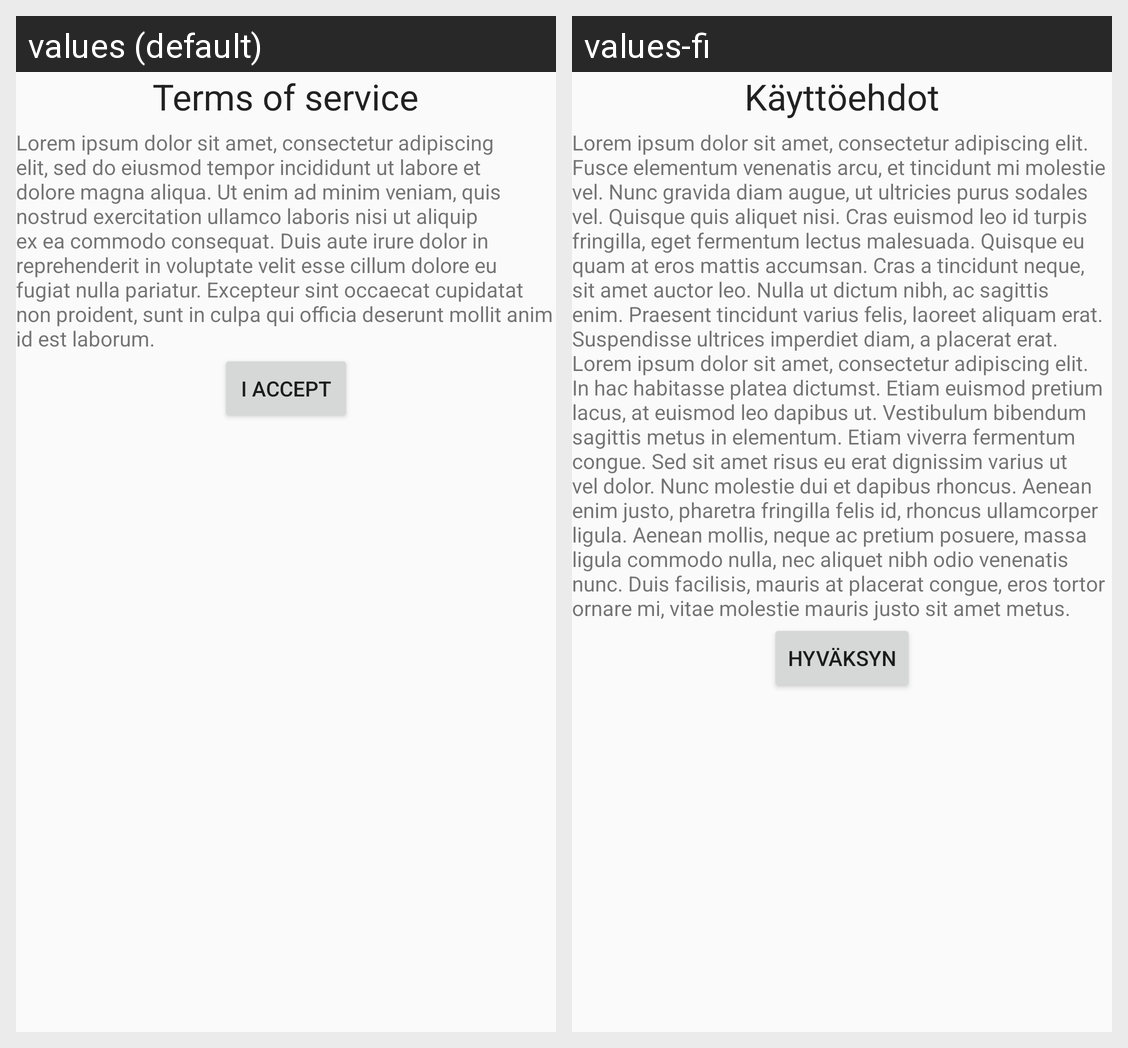

Locale-by-locale string values for the Android screen shown in this grid:
Android screen res/layout/popup_tos.xml rendered under 2 locales, left to right: values (default), values-fi. Device: Nexus 5 (rendered at 1080×1920; each locale shown at half size, 540×960, under a caption strip naming it); theme AppTheme.
Strings drawn on this screen, with the default value and each locale's value (text and hints the layout hard-codes, and strings that could not be matched under every locale, appear in the picture but are not listed):

dummy
  values: Lorem ipsum dolor sit amet, consectetur adipiscing elit, sed do eiusmod tempor incididunt ut labore et dolore magna aliqua. Ut enim ad minim veniam, quis nostrud exercitation ullamco laboris nisi ut aliquip ex ea commodo consequat. Duis aute irure dolor in reprehenderit in voluptate velit esse cillum dolore eu fugiat nulla pariatur. Excepteur sint occaecat cupidatat non proident, sunt in culpa …[clipped]
  values-fi: Lorem ipsum dolor sit amet, consectetur adipiscing elit. Fusce elementum venenatis arcu, et tincidunt mi molestie vel. Nunc gravida diam augue, ut ultricies purus sodales vel. Quisque quis aliquet nisi. Cras euismod leo id turpis fringilla, eget fermentum lectus malesuada. Quisque eu quam at eros mattis accumsan. Cras a tincidunt neque, sit amet auctor leo. Nulla ut dictum nibh, ac sagittis enim. …[clipped]

terms_of_service
  values: Terms of service
  values-fi: Käyttöehdot

btnAccept
  values: I accept
  values-fi: Hyväksyn
